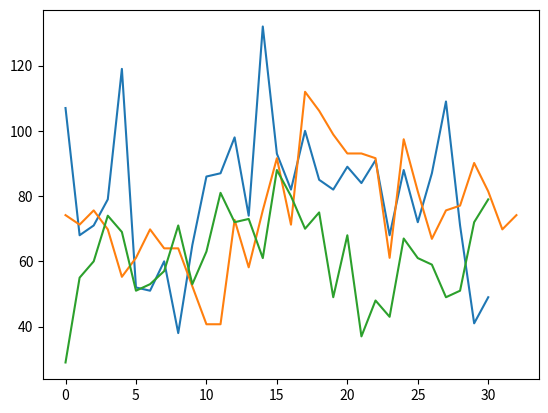

The script that saved this image:
# -*- coding: utf-8 -*-
"""
Created on Fri Feb 12 20:03:58 2016

[redacted]
"""

import numpy as np
import matplotlib.pyplot as plt

a = np.array([11, 14, 10,  6,  4,  6,  8,  9,  9, 11,  8,  4,  5,  6,  9,  9, 10,
       13,  6,  7,  8,  9,  8, 10,  4,  8,  8,  4,  5,  9,  8,  7,  7,  6,
        5,  9,  7,  9,  5,  8,  8, 11,  4,  9,  5,  9, 11,  6,  3,  6,  9,
        8,  8, 10,  6,  8,  2,  7,  8,  5,  5,  6,  1,  5,  5,  6,  6,  3,
        6,  5,  4,  4,  6,  9,  8,  7,  6, 14, 10,  6,  2,  8,  5,  9, 10,
        7,  9, 11,  6,  9, 10,  9, 15,  5, 15,  9,  9,  8,  7, 10,  5, 10,
       10, 12, 17, 11,  9, 18, 15, 16,  9, 14,  5, 14, 11, 13,  9,  8, 11,
       16, 14,  9, 10, 12, 10,  9, 12, 15,  9,  7, 10, 11,  7, 18,  7, 10,
       11, 10, 11,  8,  7,  7,  6,  3, 14, 13, 11,  8, 13,  8, 13,  6,  9,
        6, 13,  9,  8,  7,  9,  4, 12,  6, 12,  8,  9,  5,  8, 10,  2,  6,
        7, 12, 17,  9, 10,  9,  6, 11, 14, 12,  8,  5,  9, 11, 11, 12,  6,
        5,  8,  5, 14, 10,  6,  8, 14, 23])
t = np.array([107,  68,  71,  79, 119,  52,  51,  60,  38,  65,  86,  87,  98,
        74, 132,  93,  82, 100,  85,  82,  89,  84,  91,  68,  88,  72,
        87, 109,  71,  41,  49])
c = np.array([51, 49, 52, 48, 38, 42, 48, 44, 44, 36, 28, 28, 50, 40, 52, 63, 49,
       77, 73, 68, 64, 64, 63, 42, 67, 56, 46, 52, 53, 62, 56, 48, 51])
d = np.array([29, 55, 60, 74, 69, 51, 53, 57, 71, 53, 63, 81, 72, 73, 61, 88, 80,
       70, 75, 49, 68, 37, 48, 43, 67, 61, 59, 49, 51, 72, 79])
fig = plt.figure()
ax = fig.add_subplot(111)
ax.plot(t)
ax.plot(c * 1.45422)
ax.plot(d)